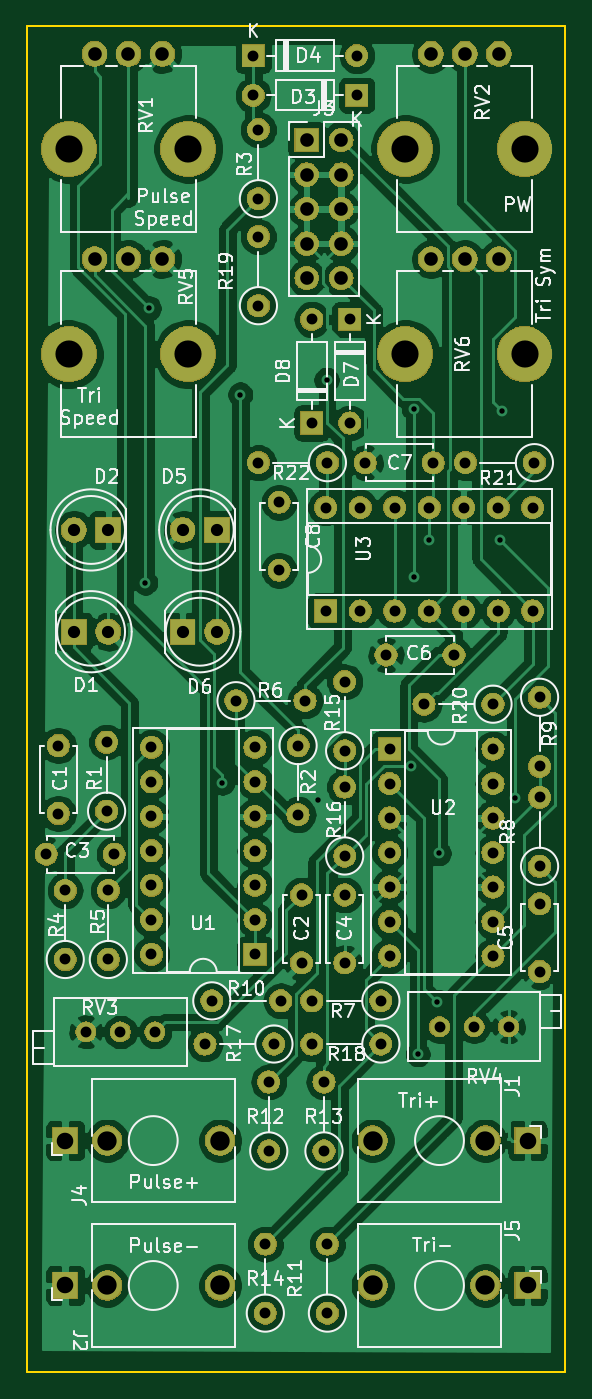
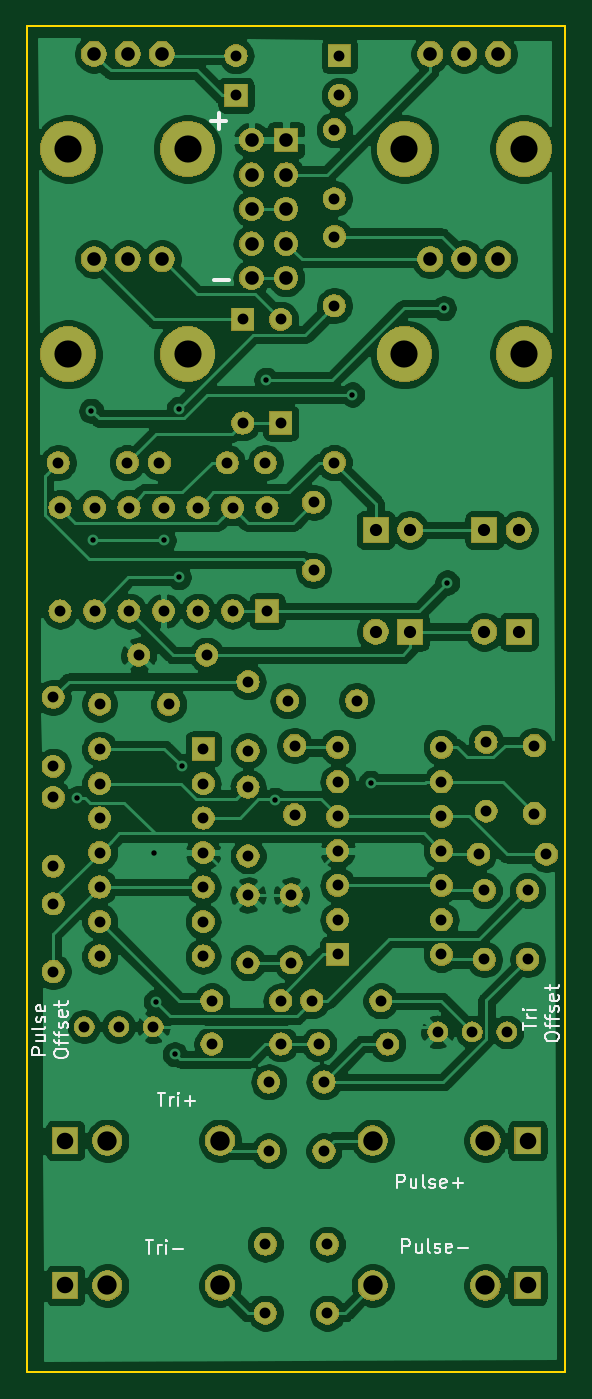
Circuit board: 11 layer files. Board 39.6 x 99.1 mm.
- bottom_copper: lfo-B_Cu.gbr (209788 bytes)
- bottom_mask: lfo-B_Mask.gbr (162066 bytes)
- paste: lfo-B_Paste.gbr (485 bytes)
- bottom_silk: lfo-B_SilkS.gbr (10096 bytes)
- outline: lfo-Edge_Cuts.gbr (680 bytes)
- top_copper: lfo-F_Cu.gbr (217410 bytes)
- top_mask: lfo-F_Mask.gbr (162066 bytes)
- paste: lfo-F_Paste.gbr (485 bytes)
- top_silk: lfo-F_SilkS.gbr (64986 bytes)
- drill: lfo-NPTH.drl (154 bytes)
- drill: lfo-PTH.drl (2556 bytes)

=== bottom_copper: lfo-B_Cu.gbr (209788 bytes, source omitted) ===
=== bottom_mask: lfo-B_Mask.gbr (162066 bytes, source omitted) ===
=== paste: lfo-B_Paste.gbr ===
G04 #@! TF.GenerationSoftware,KiCad,Pcbnew,(5.1.0)-1*
G04 #@! TF.CreationDate,2019-04-11T22:52:00-04:00*
G04 #@! TF.ProjectId,lfo,6c666f2e-6b69-4636-9164-5f7063625858,rev?*
G04 #@! TF.SameCoordinates,Original*
G04 #@! TF.FileFunction,Paste,Bot*
G04 #@! TF.FilePolarity,Positive*
%FSLAX46Y46*%
G04 Gerber Fmt 4.6, Leading zero omitted, Abs format (unit mm)*
G04 Created by KiCad (PCBNEW (5.1.0)-1) date 2019-04-11 22:52:00*
%MOMM*%
%LPD*%
G04 APERTURE LIST*
G04 APERTURE END LIST*
M02*

=== bottom_silk: lfo-B_SilkS.gbr (10096 bytes, source omitted) ===
=== outline: lfo-Edge_Cuts.gbr ===
G04 #@! TF.GenerationSoftware,KiCad,Pcbnew,(5.1.0)-1*
G04 #@! TF.CreationDate,2019-04-11T22:52:00-04:00*
G04 #@! TF.ProjectId,lfo,6c666f2e-6b69-4636-9164-5f7063625858,rev?*
G04 #@! TF.SameCoordinates,Original*
G04 #@! TF.FileFunction,Profile,NP*
%FSLAX46Y46*%
G04 Gerber Fmt 4.6, Leading zero omitted, Abs format (unit mm)*
G04 Created by KiCad (PCBNEW (5.1.0)-1) date 2019-04-11 22:52:00*
%MOMM*%
%LPD*%
G04 APERTURE LIST*
%ADD10C,0.150000*%
G04 APERTURE END LIST*
D10*
X203200000Y-137160000D02*
X242824000Y-137160000D01*
X203200000Y-38100000D02*
X203200000Y-137160000D01*
X242824000Y-38100000D02*
X203200000Y-38100000D01*
X242824000Y-38100000D02*
X242824000Y-137160000D01*
M02*

=== top_copper: lfo-F_Cu.gbr (217410 bytes, source omitted) ===
=== top_mask: lfo-F_Mask.gbr (162066 bytes, source omitted) ===
=== paste: lfo-F_Paste.gbr ===
G04 #@! TF.GenerationSoftware,KiCad,Pcbnew,(5.1.0)-1*
G04 #@! TF.CreationDate,2019-04-11T22:51:59-04:00*
G04 #@! TF.ProjectId,lfo,6c666f2e-6b69-4636-9164-5f7063625858,rev?*
G04 #@! TF.SameCoordinates,Original*
G04 #@! TF.FileFunction,Paste,Top*
G04 #@! TF.FilePolarity,Positive*
%FSLAX46Y46*%
G04 Gerber Fmt 4.6, Leading zero omitted, Abs format (unit mm)*
G04 Created by KiCad (PCBNEW (5.1.0)-1) date 2019-04-11 22:51:59*
%MOMM*%
%LPD*%
G04 APERTURE LIST*
G04 APERTURE END LIST*
M02*

=== top_silk: lfo-F_SilkS.gbr (64986 bytes, source omitted) ===
=== drill: lfo-NPTH.drl ===
M48
INCH,TZ
T1C0.0787
%
G90
G05
T1
X81202Y-18556
X90952Y-18556
X90952Y-24506
X94417Y-24506
X84667Y-18556
X81202Y-24506
X84667Y-24506
X94417Y-18556
T0
M30

=== drill: lfo-PTH.drl ===
M48
INCH,TZ
T1C0.0157
T2C0.0315
T3C0.0354
T4C0.0394
T5C0.0480
T6C0.0559
T7C0.0563
%
G90
G05
T1
X83425Y-31125
X83525Y-23175
X85650Y-36925
X86175Y-25675
X88425Y-37425
X88675Y-25250
X91125Y-36450
X91207Y-26082
X91207Y-30968
X91325Y-44800
X91650Y-29900
X91875Y-43275
X91925Y-38975
X93700Y-29900
X93750Y-26150
X94150Y-37375
T2
X89350Y-23500
X89350Y-26500
X81100Y-40050
X81100Y-42050
X86700Y-21100
X86700Y-23100
X82300Y-35750
X82300Y-37750
X87000Y-45600
X87000Y-47600
X91500Y-34650
X93500Y-34650
X87850Y-35850
X87850Y-37850
X91950Y-44000
X92950Y-44000
X93950Y-44000
X88250Y-43250
X90250Y-43250
X89800Y-27650
X91769Y-27650
X86900Y-50300
X86900Y-52300
X88250Y-44500
X90250Y-44500
X94850Y-37350
X94850Y-39350
X86050Y-34550
X88050Y-34550
X86550Y-15850
X89550Y-15850
X87950Y-40181
X87950Y-42150
X87300Y-28800
X87300Y-30769
X86550Y-17000
X89550Y-17000
X92700Y-27650
X94700Y-27650
X94850Y-40431
X94850Y-42400
X85150Y-44500
X87150Y-44500
X80900Y-35850
X80900Y-37819
X85350Y-43250
X87350Y-43250
X89200Y-34000
X89200Y-36000
X81700Y-44150
X82700Y-44150
X83700Y-44150
X90400Y-33225
X92369Y-33225
X88700Y-50300
X88700Y-52300
X88650Y-28950
X88650Y-31950
X89650Y-28950
X89650Y-31950
X90650Y-28950
X90650Y-31950
X91650Y-28950
X91650Y-31950
X92650Y-28950
X92650Y-31950
X93650Y-28950
X93650Y-31950
X94650Y-28950
X94650Y-31950
X89200Y-37050
X89200Y-39050
X88600Y-45600
X88600Y-47600
X82350Y-40050
X82350Y-42050
X89200Y-40181
X89200Y-42150
X86700Y-18000
X86700Y-20000
X86700Y-27650
X88700Y-27650
X80550Y-39000
X82519Y-39000
X88250Y-23500
X88250Y-26500
X83600Y-35900
X83600Y-36900
X83600Y-37900
X83600Y-38900
X83600Y-39900
X83600Y-40900
X83600Y-41900
X86600Y-35900
X86600Y-36900
X86600Y-37900
X86600Y-38900
X86600Y-39900
X86600Y-40900
X86600Y-41900
X90500Y-35950
X90500Y-36950
X90500Y-37950
X90500Y-38950
X90500Y-39950
X90500Y-40950
X90500Y-41950
X93500Y-35950
X93500Y-36950
X93500Y-37950
X93500Y-38950
X93500Y-39950
X93500Y-40950
X93500Y-41950
X94850Y-34450
X94850Y-36450
T3
X84500Y-29600
X85500Y-29600
X81350Y-32550
X82350Y-32550
X81350Y-29600
X82350Y-29600
X84500Y-32550
X85500Y-32550
T4
X91700Y-15800
X92684Y-15800
X93669Y-15800
X88100Y-18300
X88100Y-19300
X88100Y-20300
X88100Y-21300
X88100Y-22300
X89100Y-18300
X89100Y-19300
X89100Y-20300
X89100Y-21300
X89100Y-22300
X91700Y-21750
X92684Y-21750
X93669Y-21750
X81950Y-15800
X82934Y-15800
X83919Y-15800
X81950Y-21750
X82934Y-21750
X83919Y-21750
T5
X94500Y-47300
X81100Y-51500
X81100Y-47300
X94500Y-51500
T6
X93280Y-51500
X82320Y-51500
X82320Y-47300
X93280Y-47300
T7
X90012Y-51500
X90012Y-47300
X85588Y-51500
X85588Y-47300
T0
M30

